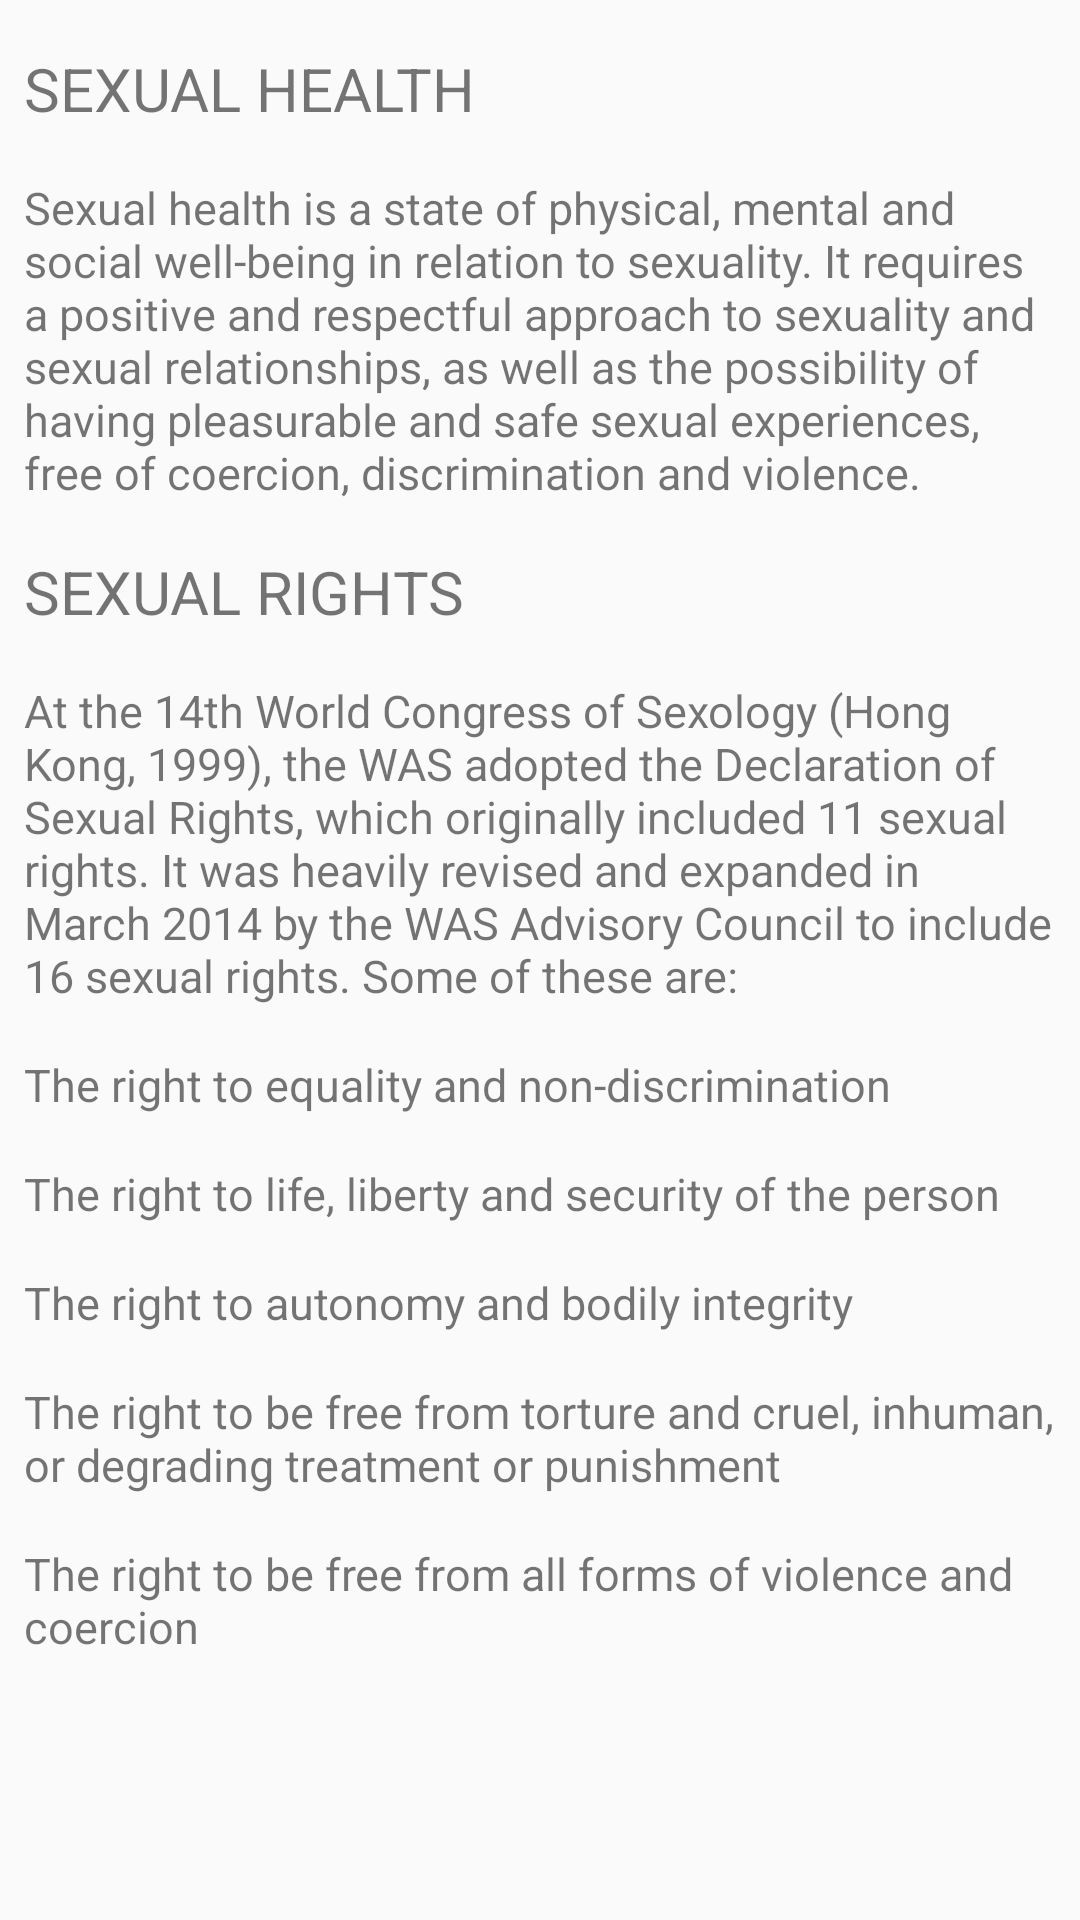

The Android layout XML behind this screen, and the referenced resources:
<!-- AndroidManifest.xml: application theme AppTheme -->
<!-- res/layout/fragment_rep_health.xml -->
<?xml version="1.0" encoding="utf-8"?>

<FrameLayout xmlns:android="http://schemas.android.com/apk/res/android"
    xmlns:tools="http://schemas.android.com/tools"
    android:layout_width="match_parent"
    android:layout_height="match_parent"
    tools:context=".RepHealth">
    <ScrollView
        android:layout_width="match_parent"
        android:layout_height="wrap_content">


    
    <LinearLayout
        android:layout_width="match_parent"
        android:layout_height="wrap_content"
        android:orientation="vertical">


    <TextView
        android:layout_marginLeft="8dp"
        android:layout_marginTop="16dp"
        android:layout_marginRight="8dp"
        android:layout_width="match_parent"
        android:layout_height="match_parent"
        android:text="SEXUAL HEALTH"
        android:textSize="20sp"/>
    <TextView
        android:layout_marginLeft="8dp"
        android:layout_marginTop="16dp"
        android:layout_marginRight="8dp"
        android:layout_width="wrap_content"
        android:layout_height="wrap_content"
        android:textSize="15sp"
        android:text="Sexual health is a state of physical, mental and social well-being in relation to sexuality. It requires a positive and respectful approach to sexuality and sexual relationships, as well as the possibility of having pleasurable and safe sexual experiences, free of coercion, discrimination and violence."/>

        <TextView
            android:layout_marginLeft="8dp"
            android:layout_marginTop="16dp"
            android:layout_marginRight="8dp"
            android:layout_width="match_parent"
            android:layout_height="match_parent"
            android:text="SEXUAL RIGHTS"
            android:textSize="20sp"/>
        <TextView
            android:layout_marginLeft="8dp"
            android:layout_marginTop="16dp"
            android:layout_marginRight="8dp"
            android:layout_width="wrap_content"
            android:layout_height="wrap_content"
            android:textSize="15sp"
            android:text="At the 14th World Congress of Sexology (Hong Kong, 1999), the WAS adopted the Declaration of Sexual Rights, which originally included 11 sexual rights. It was heavily revised and expanded in March 2014 by the WAS Advisory Council to include 16 sexual rights. Some of these are: "/>

<TextView
    android:layout_marginLeft="8dp"
    android:layout_marginTop="16dp"
    android:layout_marginRight="8dp"
    android:layout_width="match_parent"
    android:layout_height="wrap_content"
    android:textSize="15sp"
    android:text="The right to equality and non-discrimination"/>

        <TextView
            android:layout_marginLeft="8dp"
            android:layout_marginTop="16dp"
            android:layout_marginRight="8dp"
            android:layout_width="match_parent"
            android:layout_height="wrap_content"
            android:textSize="15sp"
            android:text="The right to life, liberty and security of the person"/>
        <TextView
            android:layout_marginLeft="8dp"
            android:layout_marginTop="16dp"
            android:layout_marginRight="8dp"
            android:layout_width="match_parent"
            android:layout_height="wrap_content"
            android:textSize="15sp"
            android:text= "The right to autonomy and bodily integrity"/>
        <TextView
            android:layout_marginLeft="8dp"
            android:layout_marginTop="16dp"
            android:layout_marginRight="8dp"
            android:layout_width="match_parent"
            android:layout_height="wrap_content"
            android:textSize="15sp"
            android:text= "The right to be free from torture and cruel, inhuman, or degrading treatment or punishment"/>
        <TextView
            android:layout_marginLeft="8dp"
            android:layout_marginTop="16dp"
            android:layout_marginRight="8dp"
            android:layout_width="match_parent"
            android:layout_height="wrap_content"
            android:textSize="15sp"
            android:text= "The right to be free from all forms of violence and coercion"/>


    </LinearLayout>
    </ScrollView>

</FrameLayout>
<!-- resources referenced by this layout -->
<resources>
  <style name="AppTheme" parent="Theme.AppCompat.Light.DarkActionBar">
          
          <item name="colorPrimary">@color/colorPrimary</item>
          <item name="colorPrimaryDark">@color/colorPrimaryDark</item>
          <item name="colorAccent">@color/colorAccent</item>
      </style>
  <!-- not gathered from this repository: default colours our renderer supplied (Android Studio template values) -->
  <color name="colorPrimary">#FF6200EE</color>
  <color name="colorPrimaryDark">#FF3700B3</color>
  <color name="colorAccent">#FF03DAC5</color>
</resources>
